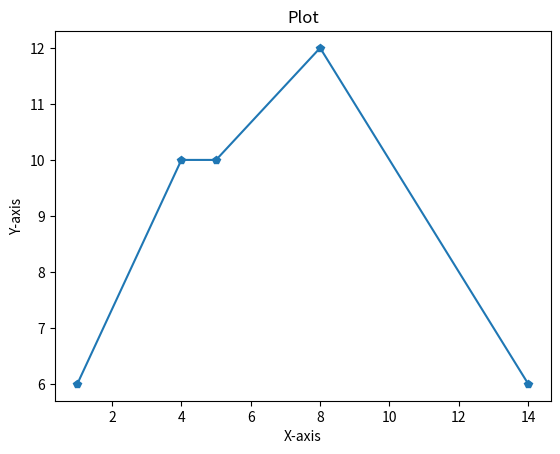

Recreate this plot in Python.
import matplotlib.pyplot as plt
import random

# Sample data
eixo_X1 = sorted([random.randint(1, 20) for _ in range(5)])
eixo_y2 = [random.randint(1, 20) for _ in range(5)]
eixo_T = ['n1', 'n2', 'n3', 'n4', 'n5', 'n6', 'n7', 'n8', 'n9', 'n10']

# Plotting the line
plt.plot(eixo_X1,eixo_y2,'-p')

# Customizing the plot
plt.title("Plot")
plt.xlabel("X-axis")
plt.ylabel("Y-axis")

# Display the plot
plt.show()
